Run: headless pygame with SDL's dummy video driver; simulated clock (each Clock.tick advances the game by its frame time, no real sleeping); random seed 0; keys injected as events and as key.get_pressed() state; mouse plan: one left click at the window centre at the start of phase 2, then a move to the lower-right quarter at the start of phase 3.
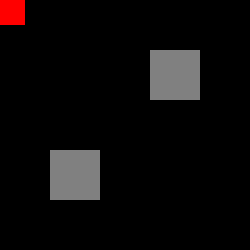
Frame 1 of 4 · flips 1–60 · no input
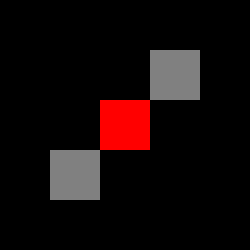
Frame 2 of 4 · flips 61–180 · clicked the window centre · tapped SPACE, RETURN · held RIGHT (→), D
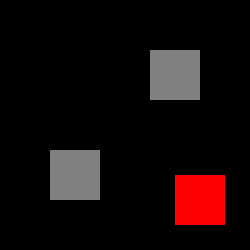
Frame 3 of 4 · flips 181–300 · moved the mouse to the lower-right quarter · held DOWN (↓), S
Frame 4 of 4 · flips 301–420 · held LEFT (←), A, UP (↑), W · screen unchanged from frame 3, image omitted

The pygame program that drew these frames:

# pygame.Rect object
# https://www.pygame.org/docs/ref/rect.html#pygame.Rect
#
# How do I detect collision in pygame?
# https://stackoverflow.com/questions/29640685/how-do-i-detect-collision-in-pygame/65064907#65064907
#
# How do you program collision in classes?
# https://stackoverflow.com/questions/69331228/how-do-you-program-collision-in-classes/69332148#69332148
#
# GitHub - PyGameExamplesAndAnswers - Collision and Intersection - Overview
# https://github.com/Rabbid76/PyGameExamplesAndAnswers/blob/master/documentation/pygame/pygame_collision_and_intesection.md
#
# https://replit.com/@Rabbid76/PyGame-spritecollide

import pygame

pygame.init()
window = pygame.display.set_mode((250, 250))

class RectSprite(pygame.sprite.Sprite):
    def __init__(self, color, x, y, w, h):
        super().__init__() 
        self.image = pygame.Surface((w, h))
        self.image.fill(color)
        self.rect = pygame.Rect(x, y, w, h)

player = RectSprite((255, 0, 0), 0, 0, 50, 50)
obstacle1 = RectSprite((128, 128, 128), 50, 150, 50, 50)
obstacle2 = RectSprite((128, 128, 128), 150, 50, 50, 50)
all_group = pygame.sprite.Group([obstacle1, obstacle2, player])
obstacle_group = pygame.sprite.Group([obstacle1, obstacle2])

run = True
while run:
    for event in pygame.event.get():
        if event.type == pygame.QUIT:
            run = False

    player.rect.center = pygame.mouse.get_pos()
    collide = pygame.sprite.spritecollide(player, obstacle_group, False)
    
    window.fill('black')
    all_group.draw(window)
    for s in collide:
        pygame.draw.rect(window, (255, 255, 255), s.rect, 5, 1)
    pygame.display.flip()

pygame.quit()
exit()
